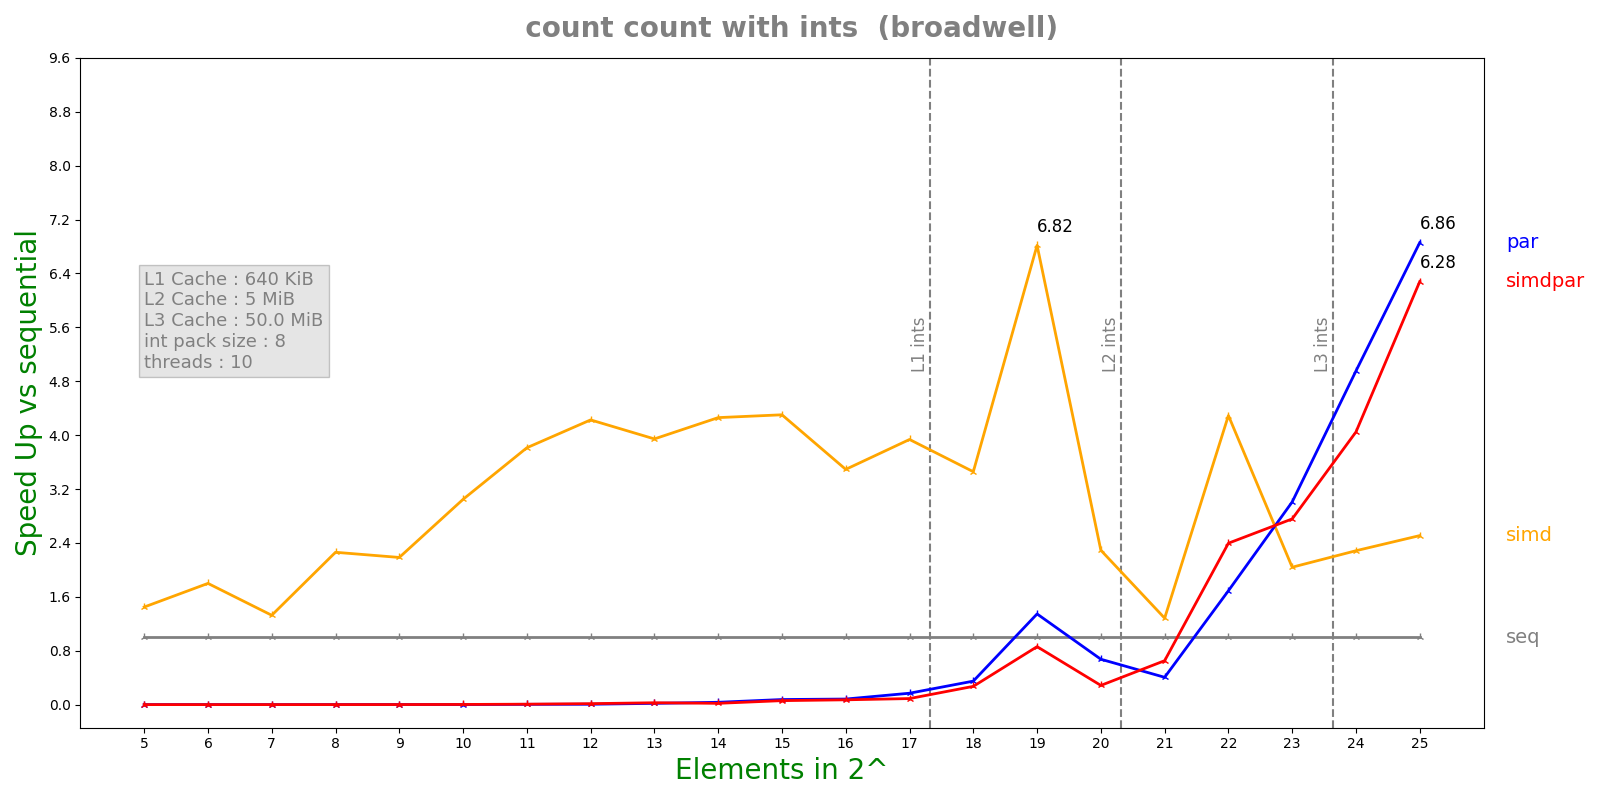

Values plotted in this chart, from the file beside it:
n, lane, threads, seq, simd, par, simdpar
5, 8, 10, 1.3996e-07, 9.662e-08, 0.0003935, 0.0003636
6, 8, 10, 2.8316e-07, 1.5734e-07, 0.0004011, 0.0003775
7, 8, 10, 1.522e-07, 1.1474e-07, 0.0003503, 0.0002207
8, 8, 10, 2.4428e-07, 1.0802e-07, 0.0002426, 0.0003002
9, 8, 10, 4.4952e-07, 2.0576e-07, 0.0002661, 0.0003369
10, 8, 10, 8.425e-07, 2.7648e-07, 0.0007866, 0.0003081
11, 8, 10, 1.54975e-06, 4.0648e-07, 0.000342, 0.0002266
12, 8, 10, 3.02333e-06, 7.1536e-07, 0.0005118, 0.0002077
13, 8, 10, 5.92092e-06, 1.50128e-06, 0.0003093, 0.0002109
14, 8, 10, 1.21192e-05, 2.84488e-06, 0.000347, 0.0006195
15, 8, 10, 2.39832e-05, 5.57492e-06, 0.0003163, 0.0004036
16, 8, 10, 4.67045e-05, 1.33757e-05, 0.0005623, 0.0006518
17, 8, 10, 0.0001041, 2.64452e-05, 0.000614, 0.001154
18, 8, 10, 0.0001907, 5.51673e-05, 0.0005462, 0.000703
19, 8, 10, 0.0009182, 0.0001347, 0.000682, 0.001067
20, 8, 10, 0.0007944, 0.0003467, 0.001179, 0.002782
21, 8, 10, 0.001639, 0.001276, 0.004038, 0.002511
22, 8, 10, 0.006617, 0.001542, 0.003914, 0.002762
23, 8, 10, 0.009737, 0.004773, 0.003236, 0.003532
24, 8, 10, 0.01989, 0.008707, 0.004017, 0.004915
25, 8, 10, 0.04393, 0.01751, 0.006405, 0.006995
